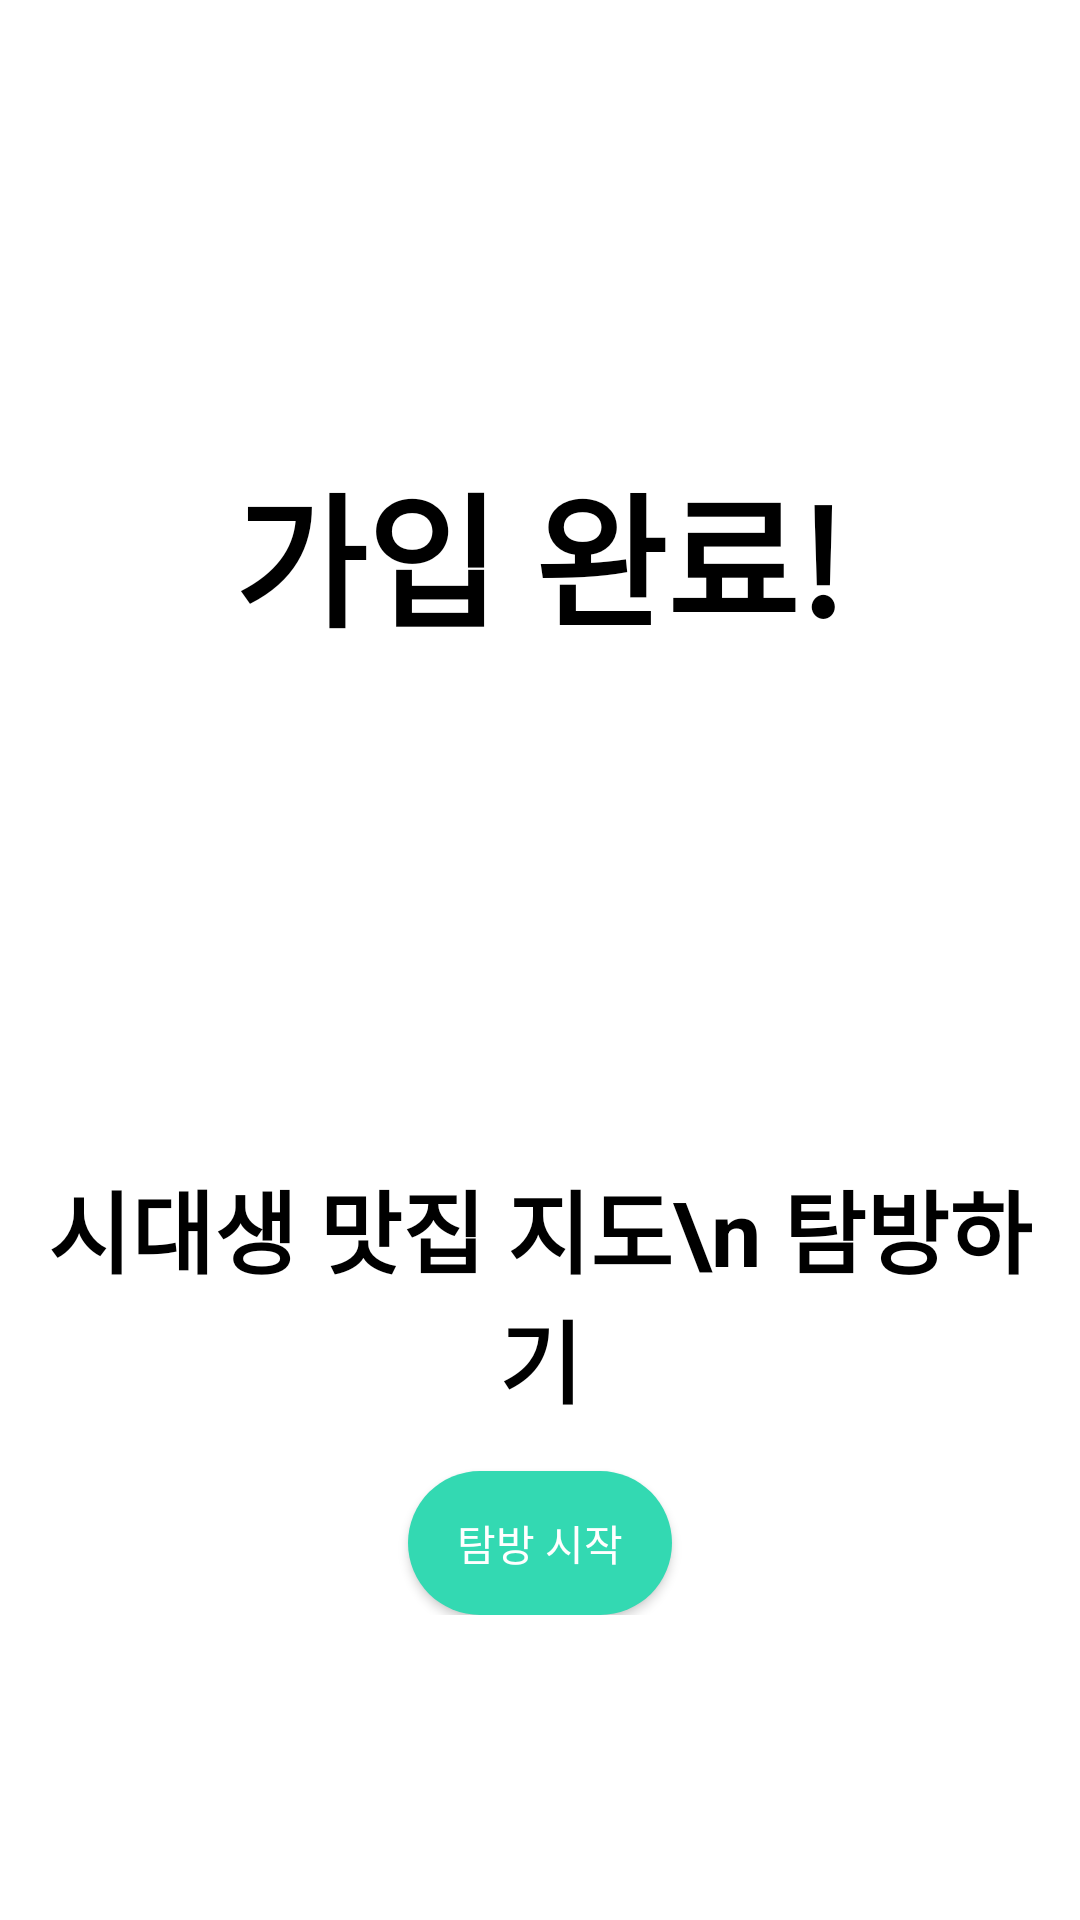

Here is an Android app screen rendered from its layout file. Give the layout XML and the strings, colors and styles it references.
<!-- AndroidManifest.xml: application theme Theme.AppCompat.NoActionBar -->
<!-- res/layout/activity_signup_complete.xml -->
<LinearLayout
    xmlns:android="http://schemas.android.com/apk/res/android"
    xmlns:app="http://schemas.android.com/apk/res-auto"
    android:layout_width="match_parent"
    android:layout_height="match_parent"
    android:orientation="vertical"
    android:padding="16dp"
    android:background="@color/white">

    
    <LinearLayout
        android:layout_width="match_parent"
        android:layout_height="wrap_content"
        android:orientation="horizontal"
        android:gravity="center_vertical"
        android:paddingBottom="8dp">

        <ImageView
            android:id="@+id/backBtn"
            android:layout_width="40dp"
            android:layout_height="40dp"
            android:src="@drawable/ic_back"
            android:layout_marginEnd="15dp"
            android:contentDescription="뒤로가기" />

        <ImageView
            android:layout_width="40dp"
            android:layout_height="40dp"
            android:src="@drawable/ic_signup_complete"
            android:contentDescription="뒤로가기" />

    </LinearLayout>

    
    <LinearLayout
        android:layout_width="match_parent"
        android:layout_height="0dp"
        android:layout_weight="1" />

    
    <LinearLayout
        android:layout_width="match_parent"
        android:layout_height="wrap_content"
        android:orientation="vertical"
        android:gravity="center">

        <TextView
            android:layout_width="wrap_content"
            android:layout_height="wrap_content"
            android:text="가입 완료!"
            android:textSize="48dp"
            android:textStyle="bold"
            android:textColor="#000000"
            android:layout_marginBottom="30dp" />

        <ImageView
            android:layout_width="80dp"
            android:layout_height="80dp"
            android:src="@drawable/ic_check_circle"
            android:layout_marginBottom="50dp"
            android:contentDescription="가입 완료" />

        <TextView
            android:layout_width="wrap_content"
            android:layout_height="wrap_content"
            android:text="시대생 맛집 지도\n 탐방하기"
            android:textSize="30dp"
            android:textStyle="bold"
            android:textColor="#000000"
            android:gravity="center"
            android:layout_marginTop="8dp" />

        <Button
            android:id="@+id/goToMainBtn"
            android:layout_width="wrap_content"
            android:layout_height="wrap_content"
            android:layout_marginTop="16dp"
            android:text="탐방 시작"
            android:background="@drawable/rounded_button"
            android:textColor="#FFFFFF" />
    </LinearLayout>

    
    <LinearLayout
        android:layout_width="match_parent"
        android:layout_height="0dp"
        android:layout_weight="1" />
</LinearLayout>
<!-- resources referenced by this layout -->
<resources>
  <color name="white">#FFFFFFFF</color>
  <!-- drawable ic_back: png bitmap (drawable, 128 bytes) -->
  <!-- drawable ic_check_circle: png bitmap (drawable, 129 bytes) -->
  <!-- drawable ic_signup_complete: png bitmap (drawable, 129 bytes) -->
  <!-- drawable rounded_button (drawable) -->
  <shape xmlns:android="http://schemas.android.com/apk/res/android">
      <solid android:color="#33D9B2" />
      <corners android:radius="30dp" />
  </shape>
</resources>
